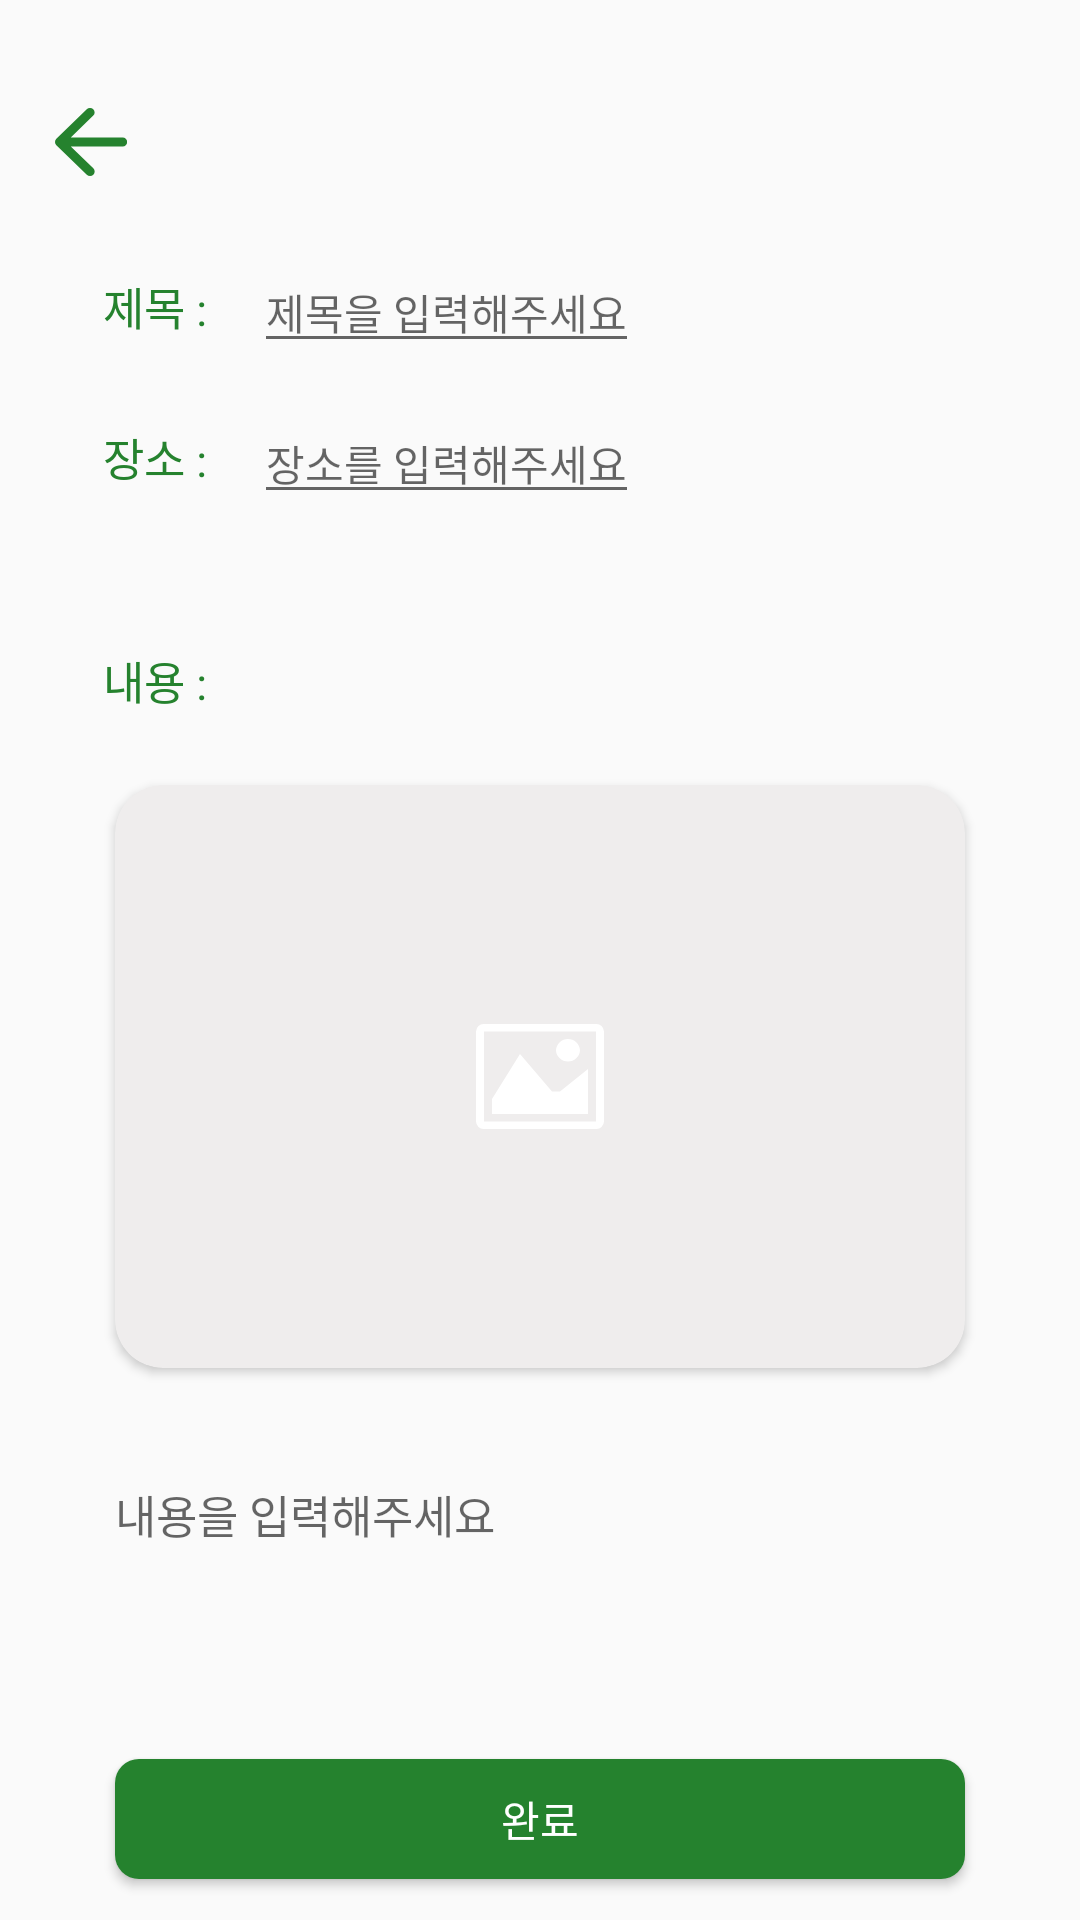

Layout XML and referenced resources for this Android screen:
<!-- AndroidManifest.xml: application theme AppTheme -->
<!-- res/layout/fragment_post_request.xml -->
<?xml version="1.0" encoding="utf-8"?>
<androidx.constraintlayout.widget.ConstraintLayout xmlns:android="http://schemas.android.com/apk/res/android"
    xmlns:app="http://schemas.android.com/apk/res-auto"
    xmlns:tools="http://schemas.android.com/tools"
    android:layout_width="match_parent"
    android:layout_height="match_parent"
    tools:context=".ui.fragment.main.request.PostRequestFragment">

    <ImageView
        android:id="@+id/post_request_back_image"
        android:layout_width="wrap_content"
        android:layout_height="wrap_content"
        android:padding="4dp"
        android:src="@drawable/ic_back"
        app:layout_constraintStart_toStartOf="@+id/guideline2"
        app:layout_constraintTop_toTopOf="@+id/guideline4" />

    <TextView
        android:id="@+id/post_request_title_tv"
        android:layout_width="wrap_content"
        android:layout_height="wrap_content"
        android:layout_marginStart="20dp"
        android:fontFamily="@font/notosanskr_medium"
        android:includeFontPadding="false"
        android:text="제목 : "
        app:layout_constraintBottom_toTopOf="@id/post_request_place_tv"
        android:textColor="@color/greenColor"
        android:textSize="15sp"
        app:layout_constraintStart_toStartOf="@+id/guideline2"
        app:layout_constraintTop_toBottomOf="@+id/post_request_back_image" />

    <EditText
        android:id="@+id/post_request_title_et"
        android:layout_width="wrap_content"
        android:layout_height="wrap_content"
        android:layout_marginStart="12dp"
        android:fontFamily="@font/notosanskr_regular"
        android:hint="제목을 입력해주세요"
        android:includeFontPadding="false"
        android:textColor="@color/black"
        android:textSize="14sp"
        app:layout_constraintBottom_toBottomOf="@+id/post_request_title_tv"
        app:layout_constraintStart_toEndOf="@+id/post_request_title_tv"
        app:layout_constraintTop_toTopOf="@+id/post_request_title_tv" />

    <TextView
        android:id="@+id/post_request_place_tv"
        android:layout_width="wrap_content"
        android:layout_height="wrap_content"
        android:layout_marginStart="20dp"
        android:fontFamily="@font/notosanskr_medium"
        android:includeFontPadding="false"
        android:text="장소 : "
        android:textColor="@color/greenColor"
        android:textSize="15sp"
        app:layout_constraintBottom_toTopOf="@+id/guideline5"
        app:layout_constraintStart_toStartOf="@+id/guideline2"
        app:layout_constraintTop_toBottomOf="@+id/post_request_title_tv" />

    <EditText
        android:id="@+id/post_request_place_et"
        android:layout_width="wrap_content"
        android:layout_height="wrap_content"
        android:layout_marginStart="12dp"
        android:fontFamily="@font/notosanskr_regular"
        android:hint="장소를 입력해주세요"
        android:includeFontPadding="false"
        android:textColor="@color/black"
        android:textSize="14sp"
        app:layout_constraintBottom_toBottomOf="@+id/post_request_place_tv"
        app:layout_constraintStart_toEndOf="@+id/post_request_place_tv"
        app:layout_constraintTop_toTopOf="@+id/post_request_place_tv" />

    <TextView
        android:id="@+id/textView"
        android:layout_width="wrap_content"
        android:layout_height="wrap_content"
        android:layout_marginStart="20dp"
        android:layout_marginTop="24dp"
        android:fontFamily="@font/notosanskr_medium"
        android:includeFontPadding="false"
        android:text="내용 : "
        android:textColor="@color/greenColor"
        android:textSize="15sp"
        app:layout_constraintStart_toStartOf="@+id/guideline2"
        app:layout_constraintTop_toTopOf="@+id/guideline5" />

    <androidx.cardview.widget.CardView
        android:id="@+id/post_request_card_view"
        android:layout_width="0dp"
        android:layout_height="0dp"
        android:layout_marginHorizontal="24dp"
        android:layout_marginVertical="24dp"
        android:backgroundTint="@color/littleGray"
        app:cardCornerRadius="16dp"
        app:layout_constraintBottom_toTopOf="@+id/guideline6"
        app:layout_constraintEnd_toStartOf="@+id/guideline3"
        app:layout_constraintStart_toStartOf="@+id/guideline2"
        app:layout_constraintTop_toBottomOf="@+id/textView">

        <ImageView
            android:id="@+id/post_request_image"
            android:layout_width="match_parent"
            android:layout_height="match_parent" />

        <ImageView
            android:id="@+id/ic_picture_image"
            android:layout_width="wrap_content"
            android:layout_height="wrap_content"
            android:layout_gravity="center"
            android:src="@drawable/ic_picture" />

    </androidx.cardview.widget.CardView>

    <EditText
        android:id="@+id/post_request_content_et"
        android:layout_width="0dp"
        android:layout_height="0dp"
        android:layout_marginHorizontal="24dp"
        android:layout_marginVertical="14dp"
        android:background="@null"
        android:fontFamily="@font/notosanskr_regular"
        android:gravity="left"
        android:hint="내용을 입력해주세요"
        android:includeFontPadding="false"
        android:inputType="textMultiLine"
        android:textSize="15sp"
        app:layout_constraintBottom_toTopOf="@+id/post_request_complete_btn"
        app:layout_constraintEnd_toStartOf="@+id/guideline3"
        app:layout_constraintStart_toStartOf="@+id/guideline2"
        app:layout_constraintTop_toTopOf="@+id/guideline6" />

    <Button
        android:id="@+id/post_request_complete_btn"
        android:layout_width="0dp"
        android:layout_height="40dp"
        android:layout_marginHorizontal="24dp"
        android:layout_marginBottom="16dp"
        android:background="@drawable/green_radius_view"
        android:fontFamily="@font/notosanskr_medium"
        android:includeFontPadding="false"
        android:text="완료"
        android:textColor="@color/white"
        app:layout_constraintBottom_toBottomOf="parent"
        app:layout_constraintEnd_toStartOf="@+id/guideline3"
        app:layout_constraintStart_toStartOf="@+id/guideline2"
        app:layout_constraintTop_toTopOf="@+id/guideline12" />

    <androidx.constraintlayout.widget.Guideline
        android:id="@+id/guideline2"
        android:layout_width="wrap_content"
        android:layout_height="wrap_content"
        android:orientation="vertical"
        app:layout_constraintGuide_percent="0.04" />

    <androidx.constraintlayout.widget.Guideline
        android:id="@+id/guideline3"
        android:layout_width="wrap_content"
        android:layout_height="wrap_content"
        android:orientation="vertical"
        app:layout_constraintGuide_percent="0.96" />

    <androidx.constraintlayout.widget.Guideline
        android:id="@+id/guideline4"
        android:layout_width="wrap_content"
        android:layout_height="wrap_content"
        android:orientation="horizontal"
        app:layout_constraintGuide_percent="0.05" />

    <androidx.constraintlayout.widget.Guideline
        android:id="@+id/guideline5"
        android:layout_width="wrap_content"
        android:layout_height="wrap_content"
        android:orientation="horizontal"
        app:layout_constraintGuide_percent="0.3" />

    <androidx.constraintlayout.widget.Guideline
        android:id="@+id/guideline6"
        android:layout_width="wrap_content"
        android:layout_height="wrap_content"
        android:orientation="horizontal"
        app:layout_constraintGuide_percent="0.75" />

    <androidx.constraintlayout.widget.Guideline
        android:id="@+id/guideline12"
        android:layout_width="wrap_content"
        android:layout_height="wrap_content"
        android:orientation="horizontal"
        app:layout_constraintGuide_percent="0.92" />

</androidx.constraintlayout.widget.ConstraintLayout>
<!-- resources referenced by this layout -->
<resources>
  <color name="black">#FF000000</color>
  <color name="greenColor">#25822E</color>
  <color name="littleGray">#EFEDED</color>
  <color name="white">#FFFFFFFF</color>
  <!-- drawable green_radius_view (drawable) -->
  <?xml version="1.0" encoding="utf-8"?>
  <shape xmlns:android="http://schemas.android.com/apk/res/android">
      <corners android:radius="8dp"/>
      <solid android:color="@color/greenColor"/>
  </shape>
  <!-- drawable ic_back (drawable) -->
  <vector xmlns:android="http://schemas.android.com/apk/res/android"
      android:width="23.968dp"
      android:height="22.727dp"
      android:viewportWidth="23.968"
      android:viewportHeight="22.727">
    <path
        android:pathData="M22.43,12.86L5.249,12.86l7.506,7.3a1.48,1.48 0,0 1,0 2.125,1.562 1.562,0 0,1 -2.169,0L0.45,12.426a1.462,1.462 0,0 1,0 -2.11L10.571,0.437a1.562,1.562 0,0 1,2.169 0,1.462 1.462,0 0,1 0,2.11L5.249,9.866L22.43,9.866a1.5,1.5 0,1 1,0 2.993Z"
        android:fillColor="#25822e"/>
  </vector>
  <!-- drawable ic_picture (drawable) -->
  <vector xmlns:android="http://schemas.android.com/apk/res/android"
      android:width="42.642dp"
      android:height="34.859dp"
      android:viewportWidth="42.642"
      android:viewportHeight="34.859">
    <path
        android:pathData="M39.972,2.49l0,0L39.972,32.365l0,0L2.67,32.365l0,0L2.67,2.494l0,0ZM39.972,0L2.665,0a2.59,2.59 0,0 0,-2.665 2.49v29.88a2.59,2.59 0,0 0,2.665 2.49L39.977,34.86a2.59,2.59 0,0 0,2.665 -2.49L42.642,2.49a2.59,2.59 0,0 0,-2.665 -2.49ZM34.642,8.715a4.007,4.007 0,0 1,-8 0,4.007 4.007,0 0,1 8,0ZM37.307,29.88L5.329,29.88v-4.98l9.328,-14.94L25.319,22.41h2.665l9.328,-7.47Z"
        android:fillColor="#fff"/>
  </vector>
  <style name="AppTheme" parent="Theme.AppCompat.Light.NoActionBar">
          
          <item name="colorPrimary">@color/purple_500</item>
          <item name="colorPrimaryVariant">@color/middleGreenColor</item>
          <item name="colorOnPrimary">@color/white</item>
          
          <item name="colorSecondary">@color/teal_200</item>
          <item name="colorSecondaryVariant">@color/teal_700</item>
          <item name="colorOnSecondary">@color/black</item>
          
          <item name="android:statusBarColor" tools:targetApi="l">?attr/colorPrimaryVariant</item>
          
  
          <item name="android:windowNoTitle">true</item>
          <item name="android:windowActionBar">true</item>
      </style>
  <color name="purple_500">#9EC6A6</color>
  <color name="middleGreenColor">#6BA075</color>
  <color name="teal_200">#FF03DAC5</color>
  <color name="teal_700">#FF018786</color>
</resources>
